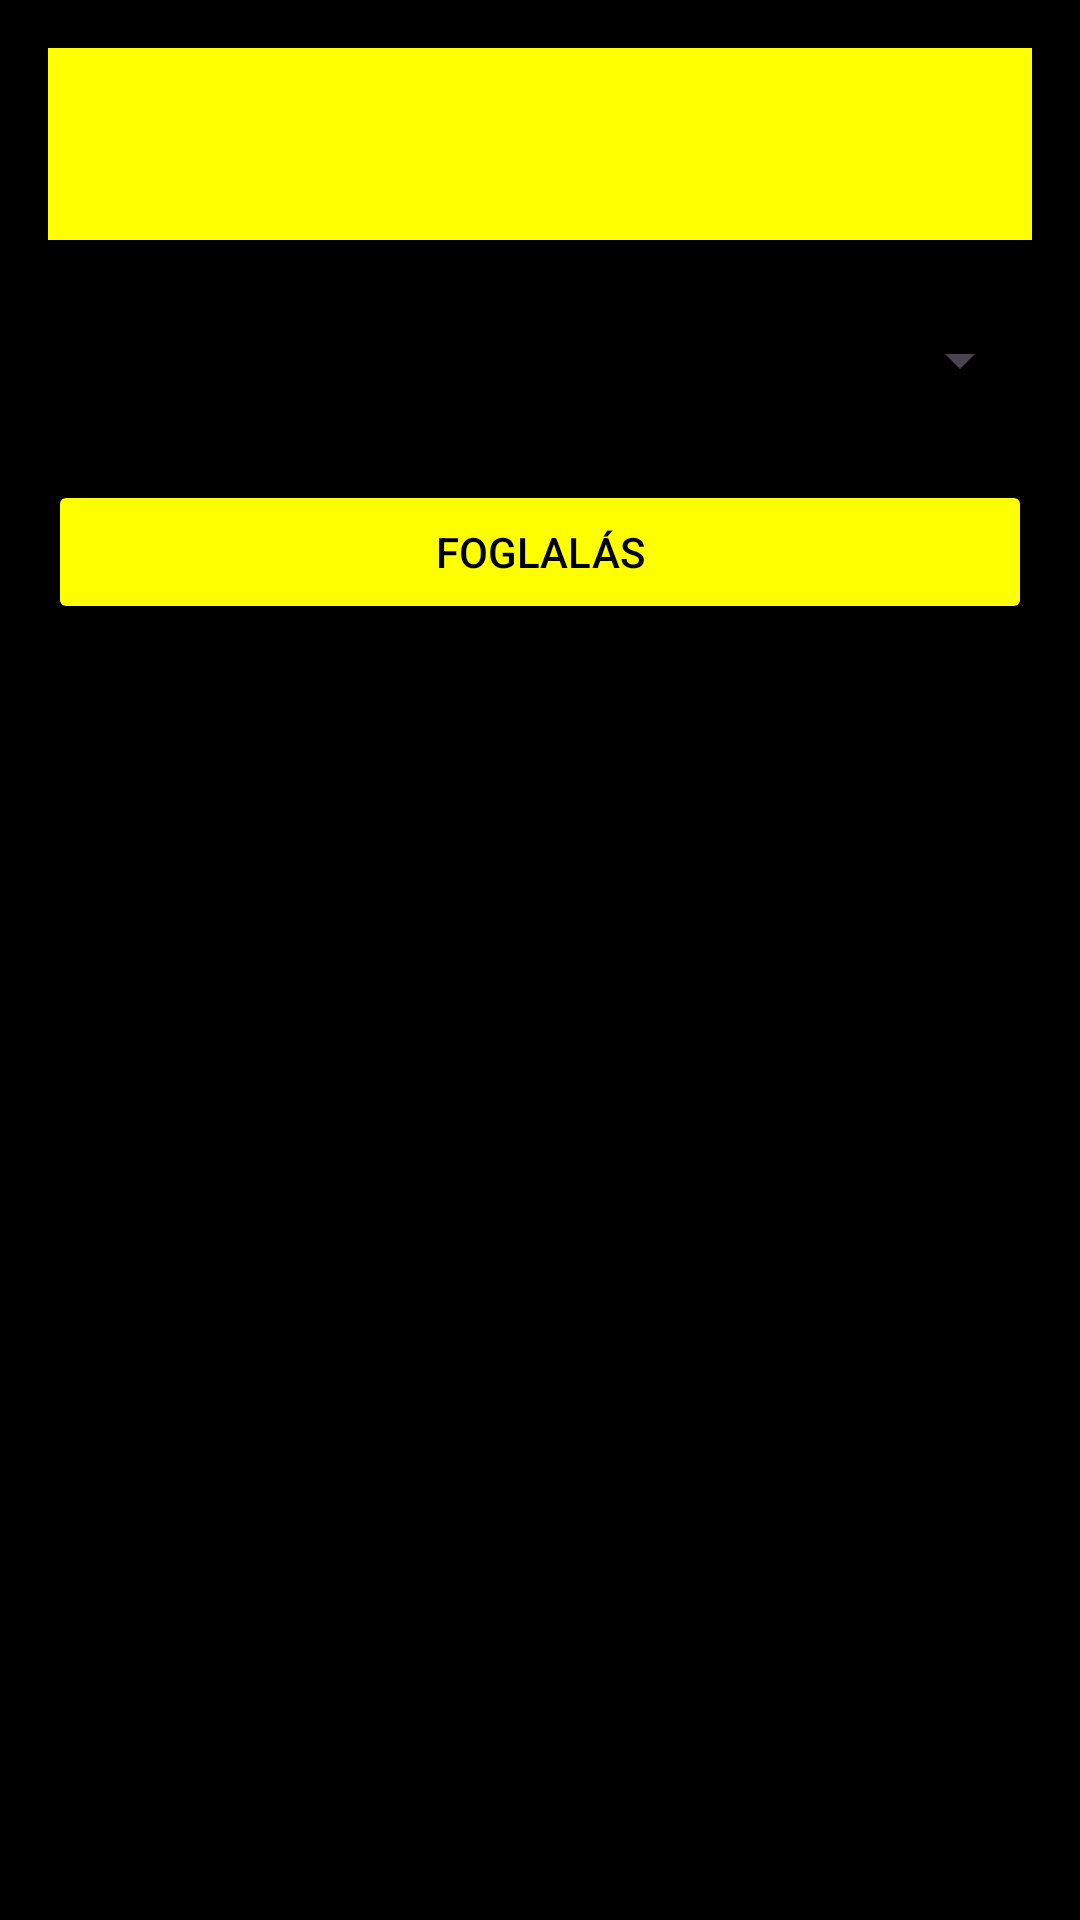

Android layout source for this screen:
<!-- AndroidManifest.xml: application theme Theme.EmpressCinema -->
<!-- res/layout/activity_booking.xml -->
<?xml version="1.0" encoding="utf-8"?>
<LinearLayout
    xmlns:android="http://schemas.android.com/apk/res/android"
    xmlns:app="http://schemas.android.com/apk/res-auto"
    android:padding="16dp"
    android:orientation="vertical"
    android:layout_width="match_parent"
    android:layout_height="match_parent"
    android:background="#000000">

    
    <androidx.appcompat.widget.Toolbar
        android:id="@+id/toolbar"
        android:layout_width="match_parent"
        android:layout_height="?attr/actionBarSize"
        android:background="?attr/colorPrimary"
        android:title="Empress Cinema"
        android:titleTextColor="#000000"
        android:backgroundTint="#FFFF00"
        app:popupTheme="@style/ThemeOverlay.AppCompat.Light" />

    <Spinner
        android:id="@+id/spinnerTimes"
        android:layout_width="match_parent"
        android:layout_height="wrap_content"
        android:minHeight="48dp"
        android:textColor="#FFFFFF"
        android:textColorHint="#AAAAAA"
        android:layout_marginTop="16dp" />

    <Button
        android:id="@+id/btnBook"
        android:layout_marginTop="16dp"
        android:text="Foglalás"
        android:textColor="#000000"
        android:backgroundTint="#FFFF00"
        android:layout_width="match_parent"
        android:layout_height="wrap_content"/>
</LinearLayout>
<!-- resources referenced by this layout -->
<resources>
  <style name="Theme.EmpressCinema" parent="Base.Theme.EmpressCinema" />
  <style name="Base.Theme.EmpressCinema" parent="Theme.Material3.DayNight.NoActionBar">
          
          
  
          
          <item name="android:windowSplashScreenBackground">@color/black</item>
  
          
          <item name="android:windowSplashScreenAnimatedIcon">@drawable/logo</item>
  
          
          <item name="android:windowSplashScreenIconBackgroundColor">@android:color/transparent</item>
      </style>
  <!-- drawable logo: png bitmap (drawable, 30781 bytes) -->
  <!-- not gathered from this repository: default colours our renderer supplied (Android Studio template values) -->
  <color name="black">#FF000000</color>
</resources>
